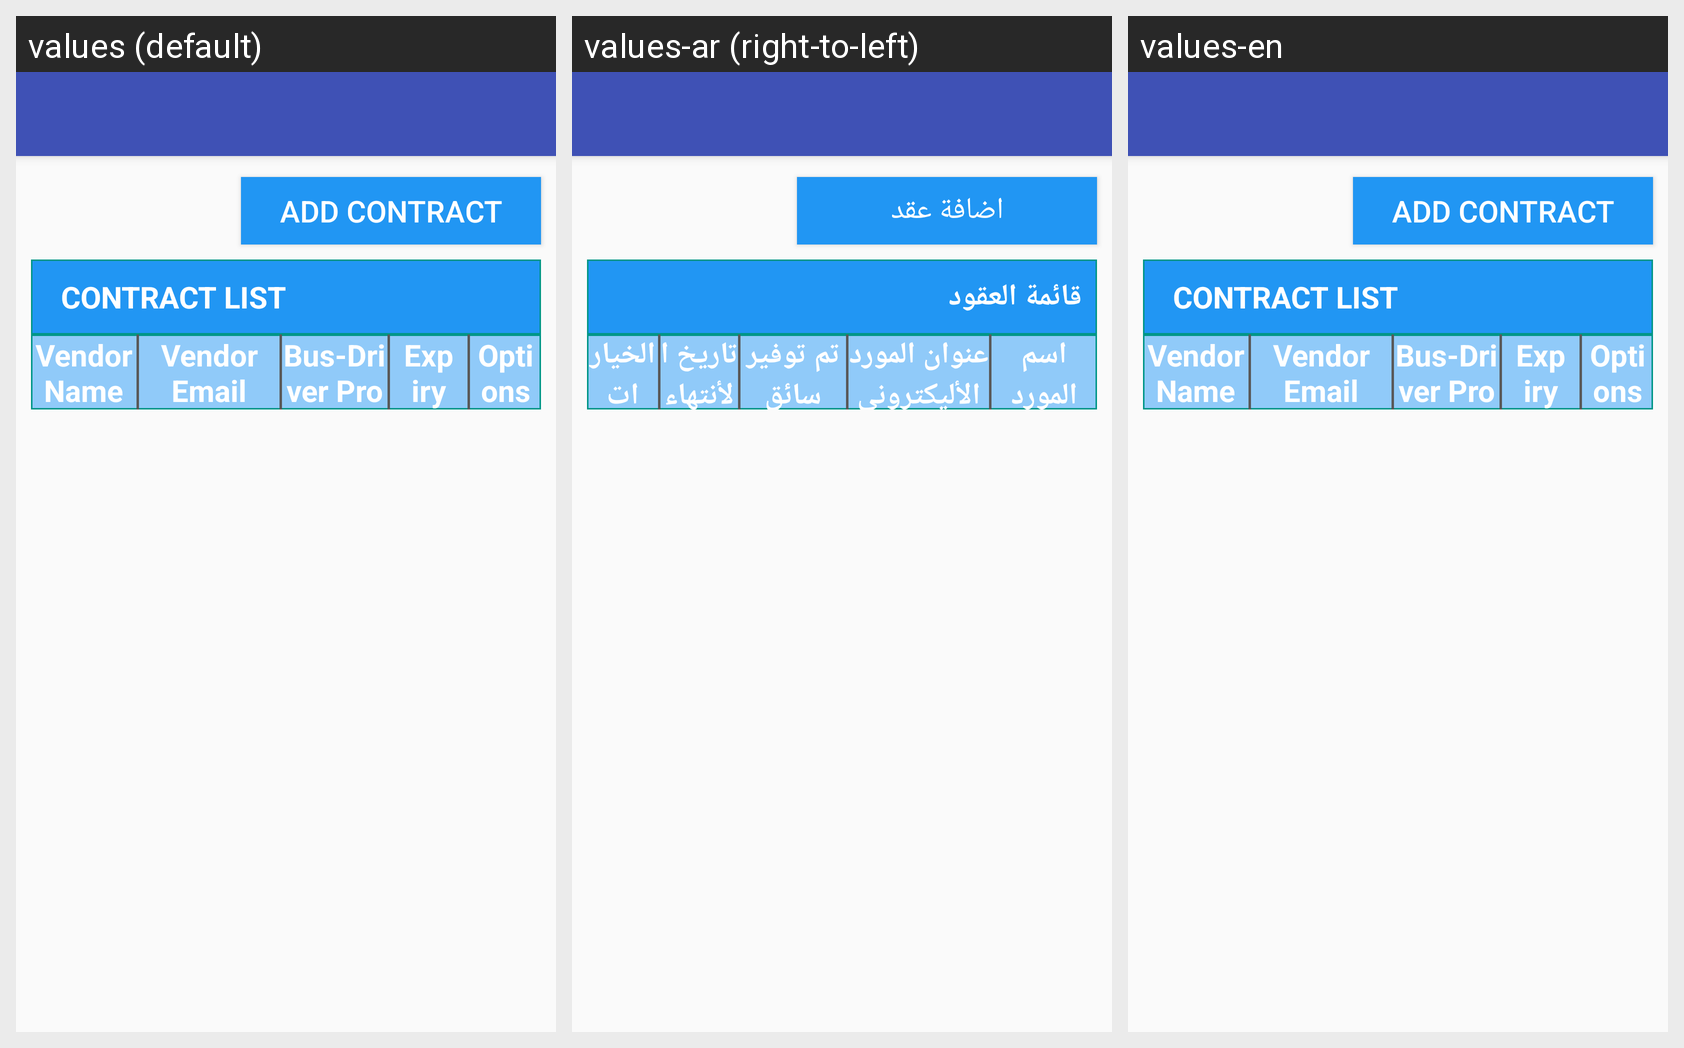

Locale-by-locale string values for the Android screen shown in this grid:
Android screen res/layout/app_bar_contract__creation__navigation.xml rendered under 3 locales, left to right: values (default), values-ar (right-to-left), values-en. Device: Nexus 5 (rendered at 1080×1920; each locale shown at half size, 540×960, under a caption strip naming it); theme AppTheme.
Strings drawn on this screen, with the default value and each locale's value (text and hints the layout hard-codes, and strings that could not be matched under every locale, appear in the picture but are not listed):

sb_add_contract
  values: ADD CONTRACT
  values-ar: اضافة عقد
  values-en: ADD CONTRACT

stv_contract_list
  values: CONTRACT LIST
  values-ar: قائمة العقود
  values-en: CONTRACT LIST

stv_vendor_name
  values: Vendor Name
  values-ar: اسم المورد
  values-en: Vendor Name

stv_vendor_email
  values: Vendor Email
  values-ar: عنوان المورد الأليكتروني
  values-en: Vendor Email

stv_bus_driver_provided
  values: Bus-Driver Provided
  values-ar: تم توفير سائق للحافلة
  values-en: Bus-Driver Provided

stv_expiry_date
  values: Expiry Date
  values-ar: تاريخ الأنتهاء
  values-en: Expiry Date

stv_options
  values: Options
  values-ar: الخيارات
  values-en: Options
